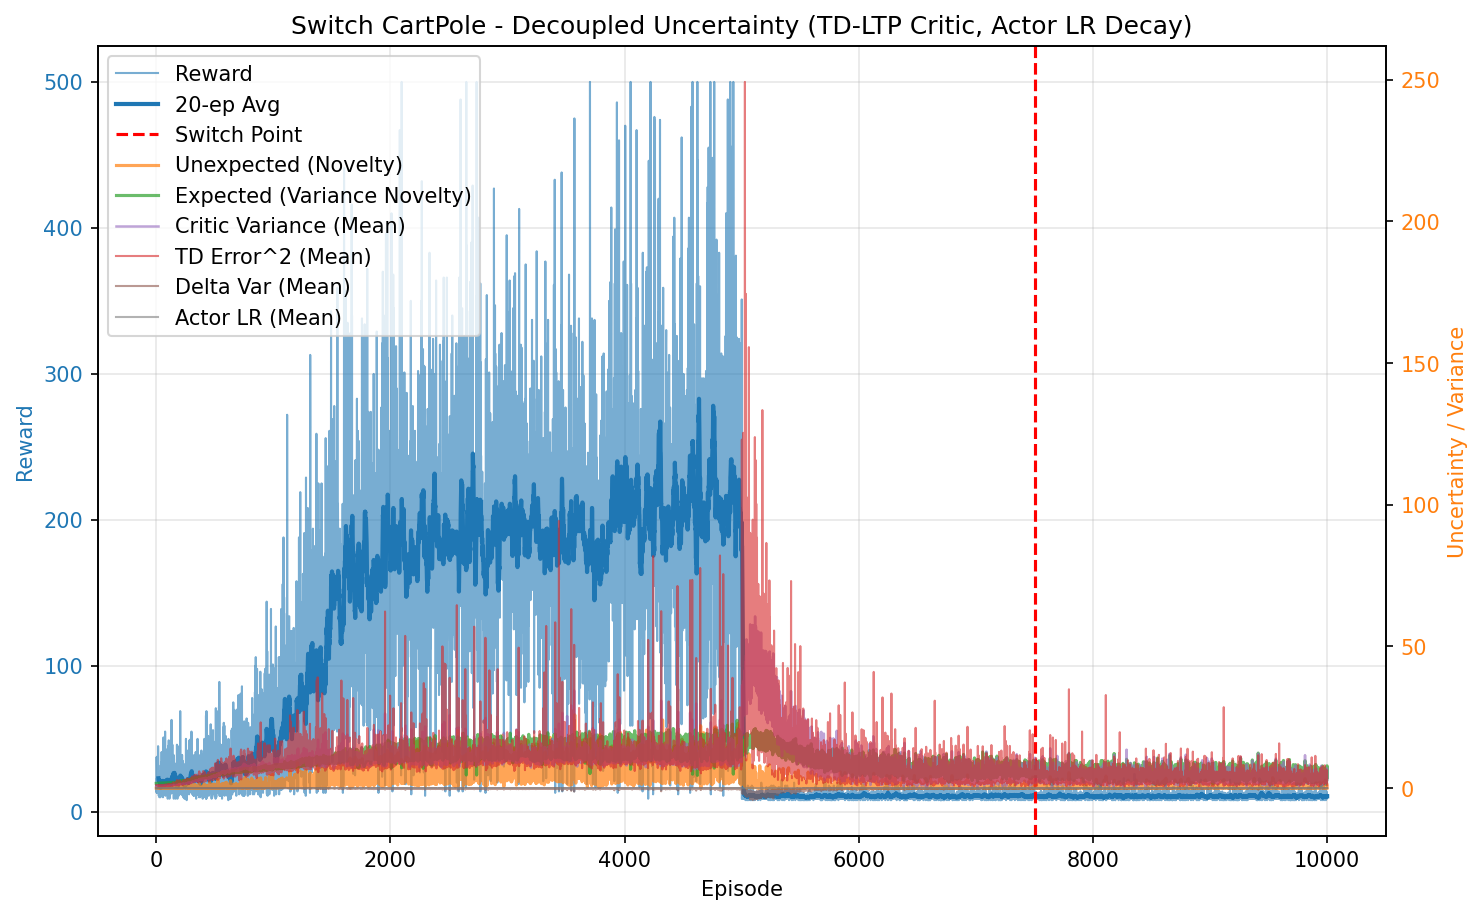

The table this chart was drawn from, first rows:
episode, reward, unexpected_uncertainty, expected_uncertainty, mean_variance, mean_td_error_sq, mean_delta_var, mean_actor_lr, mean_abs_td
0, 37.0, 5.762400053320631e-05, 1.672, 0.6968, 0.9959, 9.071988323996517e-05, 0.0003, 0.9979
1, 24.0, 2.721216487268765e-07, 1.677, 0.7024, 0.9906, 8.599295535473332e-05, 0.0003, 0.9952
2, 14.0, 1.196803667779108e-08, 1.679, 0.7061, 0.9842, 8.214485043029817e-05, 0.0003, 0.9918
3, 17.0, 2.69496227612282e-10, 1.682, 0.7079, 0.9853, 8.15271697103678e-05, 0.0003, 0.9923
4, 13.0, 1.4815711795073587e-11, 1.688, 0.7109, 0.9741, 7.719481934975976e-05, 0.0003, 0.9863
5, 20.0, 1.7081352734597673e-13, 1.689, 0.7149, 0.9784, 7.62228603791428e-05, 0.0003, 0.9885
6, 23.0, 0.0007702, 1.694, 0.7188, 0.9776, 7.476988248849745e-05, 0.0003, 0.9876
7, 21.0, 0.006111, 1.696, 0.7213, 0.9922, 7.699193987278023e-05, 0.0003, 0.9951
8, 16.0, 0.000172, 1.699, 0.7253, 0.9526, 6.454211200184102e-05, 0.0003, 0.9748
9, 13.0, 9.456676614090276e-06, 1.701, 0.7265, 0.9648, 6.83651209915185e-05, 0.0003, 0.9803
10, 17.0, 2.1294542637690143e-07, 1.706, 0.7312, 0.9435, 6.0241373165591785e-05, 0.0003, 0.9695
11, 38.0, 0.001038, 1.707, 0.7322, 0.97, 6.587475226937422e-05, 0.0003, 0.9836
12, 21.0, 9.575345254743081e-06, 1.711, 0.74, 0.9222, 5.239724679377608e-05, 0.0003, 0.9579
13, 15.0, 3.3690251032191265e-07, 1.713, 0.7394, 0.9262, 5.483382670167363e-05, 0.0003, 0.959
14, 26.0, 0.02522, 1.719, 0.7445, 0.9785, 6.540415123738236e-05, 0.0003, 0.9855
15, 15.0, 0.002813, 1.725, 0.7483, 0.9432, 5.8125015258994965e-05, 0.0003, 0.9641
16, 45.0, 0.007283, 1.723, 0.7532, 1.004, 6.978476503465324e-05, 0.0003, 0.9968
17, 39.0, 0.06073, 1.732, 0.7617, 1.001, 6.43322835001106e-05, 0.0003, 0.9949
18, 24.0, 0.0002926, 1.733, 0.767, 0.9379, 5.128220720332594e-05, 0.0003, 0.9601
19, 22.0, 2.1588054265426897e-06, 1.735, 0.7657, 0.9104, 4.698313984771603e-05, 0.0003, 0.9447
20, 15.0, 0.001164, 1.739, 0.768, 0.9554, 5.5175302248916826e-05, 0.0003, 0.9653
21, 14.0, 0.002083, 1.743, 0.768, 0.9363, 4.720162322440379e-05, 0.0003, 0.9552
22, 11.0, 0.0001789, 1.744, 0.7673, 0.8698, 3.1740178521150205e-05, 0.0003, 0.9187
23, 28.0, 0.1046, 1.747, 0.773, 1.022, 6.21193261275264e-05, 0.0003, 1.003
24, 15.0, 0.003682, 1.748, 0.7784, 0.8926, 3.395824561300435e-05, 0.0003, 0.9308
25, 14.0, 0.0001619, 1.749, 0.7814, 0.8645, 3.195517467639825e-05, 0.0003, 0.9118
26, 27.0, 0.03799, 1.753, 0.7834, 0.9281, 3.734007156462705e-05, 0.0003, 0.953
27, 10.0, 0.004079, 1.753, 0.7796, 0.8745, 2.1262984912196008e-05, 0.0003, 0.9154
28, 11.0, 0.0003504, 1.749, 0.7792, 0.8561, 2.0635976959793952e-05, 0.0003, 0.9097
29, 20.0, 0.04662, 1.751, 0.7791, 1.012, 6.379703440567307e-05, 0.0003, 0.9883
30, 19.0, 0.0006719, 1.76, 0.7801, 0.8679, 2.1410708249079735e-05, 0.0003, 0.9175
31, 11.0, 5.771511221124593e-05, 1.753, 0.7774, 0.8646, 1.7949665207648734e-05, 0.0003, 0.9107
32, 20.0, 0.001742, 1.759, 0.7852, 0.9247, 4.1253544976867934e-05, 0.0003, 0.9392
33, 16.0, 0.0049, 1.76, 0.7899, 0.9544, 3.309900254781262e-05, 0.0003, 0.9576
34, 11.0, 0.00246, 1.763, 0.7907, 0.929, 3.4621343370784144e-05, 0.0003, 0.9338
35, 27.0, 0.05008, 1.766, 0.79, 0.9338, 3.5682179937373054e-05, 0.0003, 0.9499
36, 10.0, 0.005377, 1.764, 0.7918, 0.8617, 1.1664847783592698e-05, 0.0003, 0.8977
37, 11.0, 0.0004619, 1.762, 0.7921, 0.8902, 2.4411175648701547e-05, 0.0003, 0.9137
38, 19.0, 6.656676219480531e-06, 1.768, 0.8002, 0.8977, 2.9112652800564915e-05, 0.0003, 0.9186
39, 32.0, 0.1113, 1.764, 0.7983, 0.9552, 4.031706813947077e-05, 0.0003, 0.9608
40, 25.0, 0.1276, 1.773, 0.8004, 0.9888, 4.844197329261051e-05, 0.0003, 0.9676
41, 26.0, 0.01958, 1.773, 0.8059, 0.8943, 1.644846705188864e-05, 0.0003, 0.9209
42, 34.0, 9.928905001245055e-06, 1.775, 0.8098, 0.8685, 1.828019242976886e-05, 0.0003, 0.9118
43, 11.0, 8.528864453087674e-07, 1.769, 0.7923, 0.8849, -3.428757604666542e-07, 0.0003, 0.9063
44, 25.0, 0.00365, 1.78, 0.8119, 0.8832, 1.70745282530811e-05, 0.0003, 0.9107
45, 20.0, 0.05155, 1.783, 0.8107, 0.9211, 1.605570857485877e-05, 0.0003, 0.9286
46, 41.0, 0.00483, 1.779, 0.8134, 0.9026, 2.5406861816450188e-05, 0.0003, 0.9246
47, 14.0, 0.0002124, 1.781, 0.8132, 0.867, -3.435380563812682e-07, 0.0003, 0.8754
48, 16.0, 0.02859, 1.778, 0.8138, 0.8863, -3.726134457533003e-06, 0.0003, 0.9064
49, 32.0, 0.1996, 1.788, 0.8189, 1.041, 4.9787121319610394e-05, 0.0003, 0.9921
50, 13.0, 0.08633, 1.783, 0.811, 0.9717, 1.1551980346301444e-05, 0.0003, 0.9427
51, 12.0, 0.02709, 1.788, 0.8137, 0.9081, -3.200594978518544e-06, 0.0003, 0.9106
52, 11.0, 0.002327, 1.792, 0.8175, 0.6992, -2.6491005712041474e-05, 0.0003, 0.8065
53, 18.0, 4.191204033122626e-05, 1.787, 0.8178, 0.8672, 7.224133391158069e-06, 0.0003, 0.9036
54, 16.0, 0.1361, 1.786, 0.8206, 0.9958, 2.2954034234477175e-05, 0.0003, 0.9594
55, 20.0, 0.1413, 1.793, 0.8187, 1.023, 5.5502122679956585e-05, 0.0003, 0.9728
56, 23.0, 0.02059, 1.795, 0.8259, 0.8599, 7.181005347565783e-06, 0.0003, 0.8913
57, 16.0, 0.1167, 1.786, 0.8181, 0.9414, 9.98379970057028e-06, 0.0003, 0.9394
58, 10.0, 0.01865, 1.791, 0.8235, 0.8293, -2.2270371041148e-05, 0.0003, 0.8471
59, 19.0, 0.2159, 1.799, 0.8214, 1.008, 4.997903276552781e-05, 0.0003, 0.9681
... 9,940 more rows
